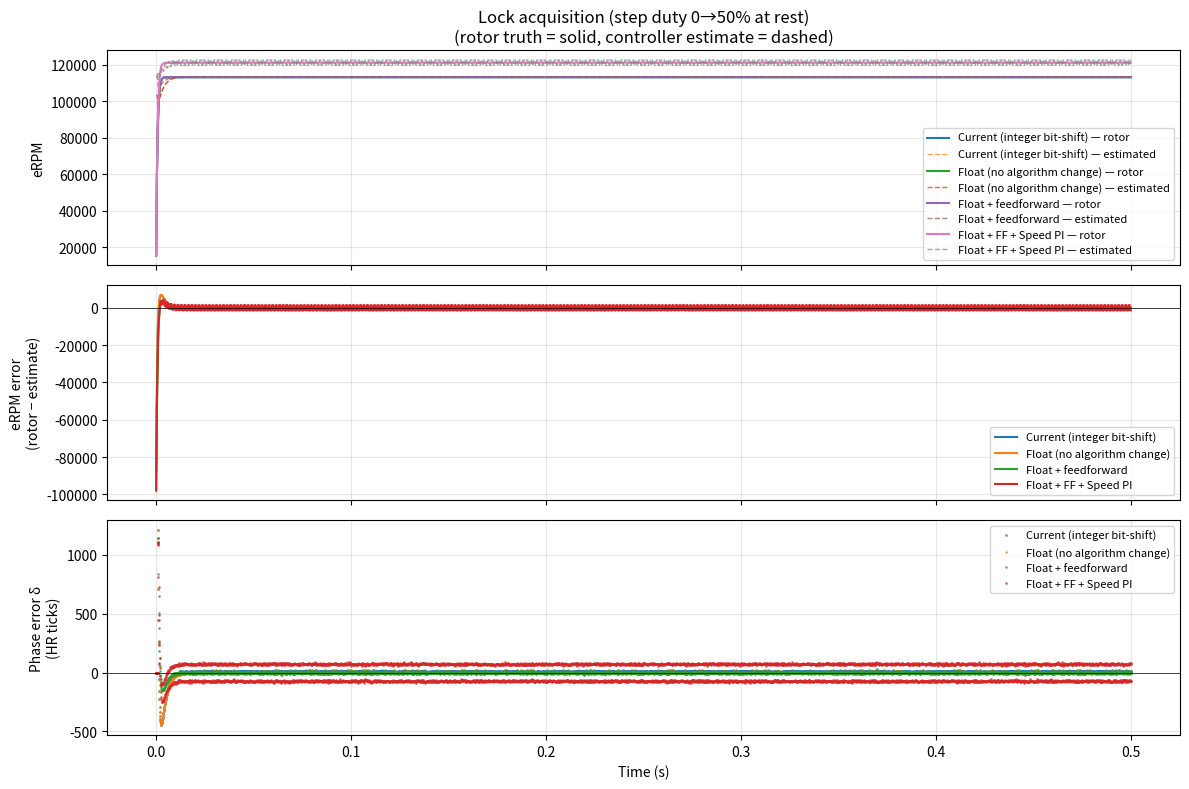
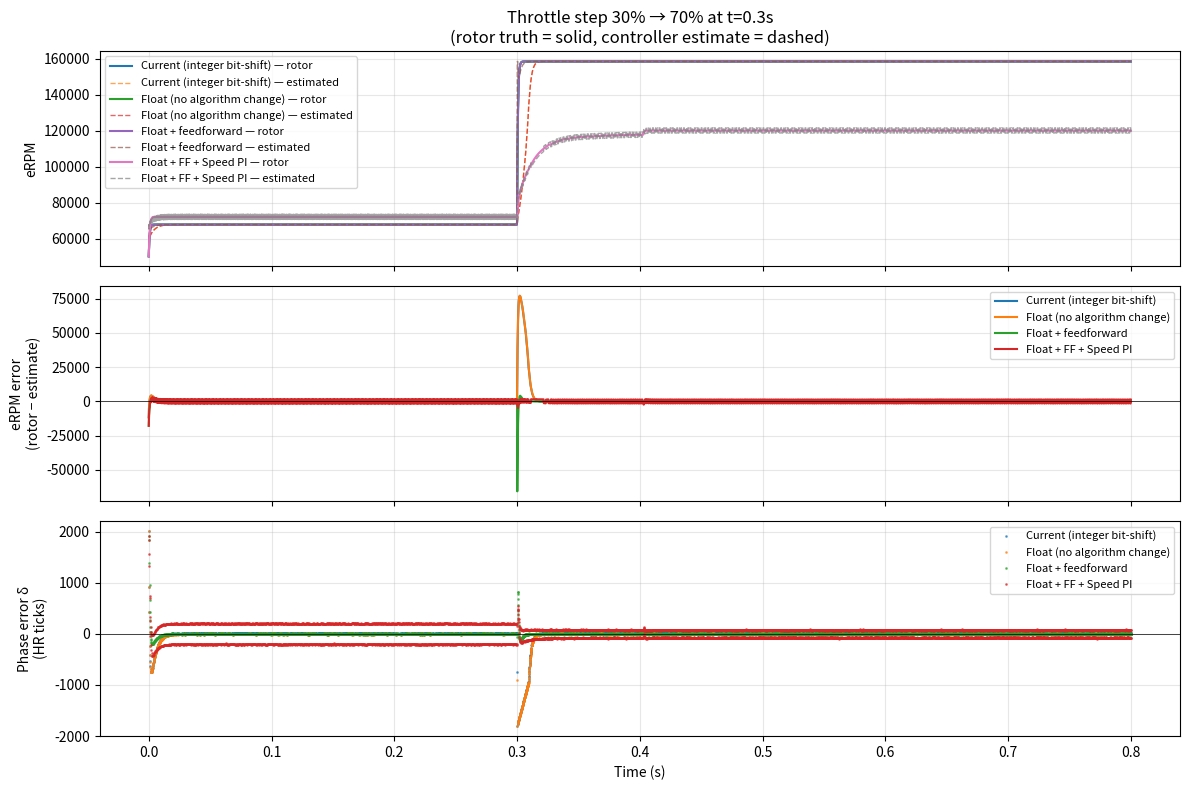
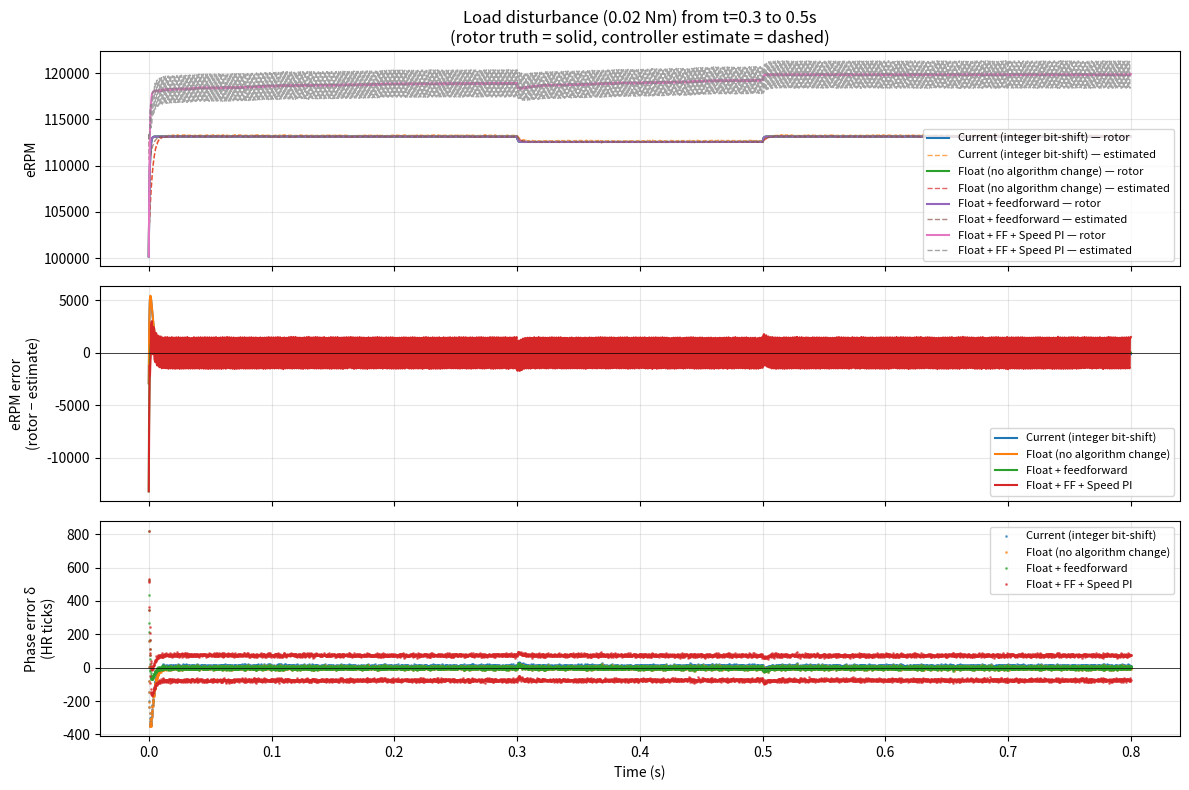
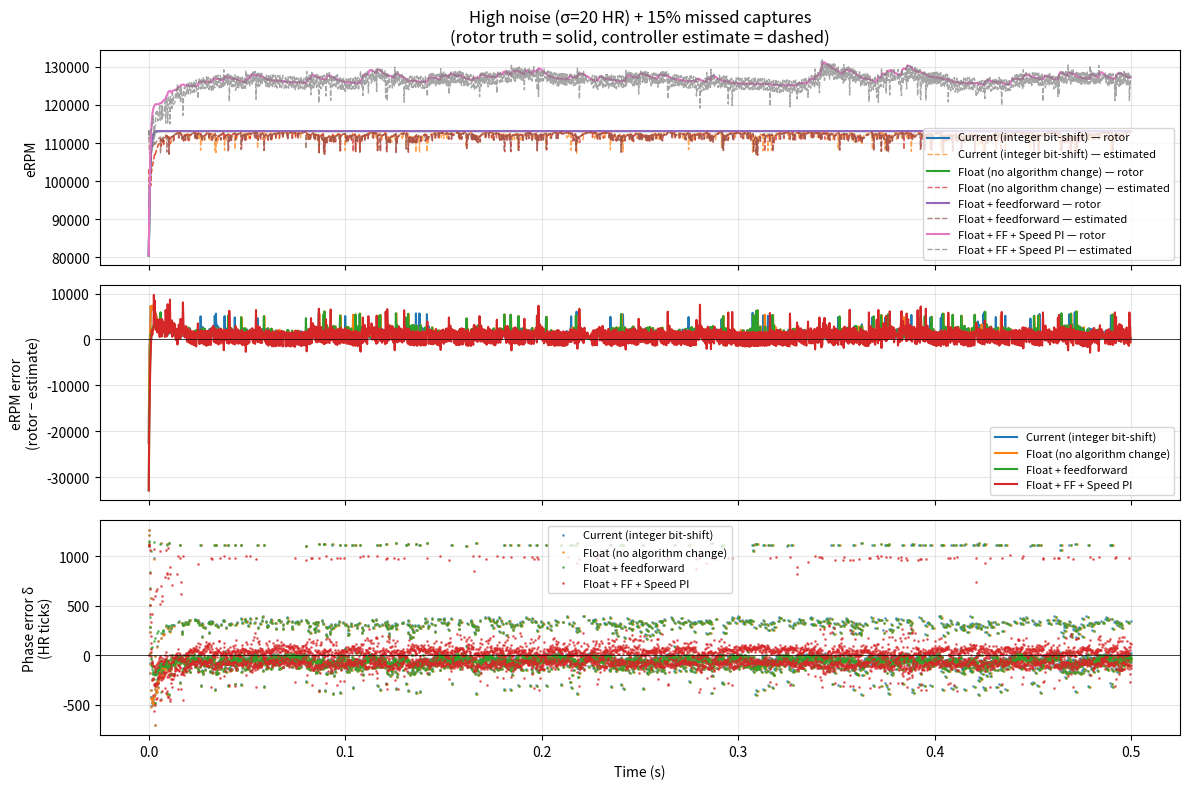

Source code (Python) for these figures, in order:
#!/usr/bin/env python3
"""
PI/PLL Simulator for Garuda ESC Sector PI Controller

Models the sector PI from motor/hwzc.c as a discrete-time PLL acting
on a simplified BLDC plant. Lets you compare the current integer
firmware implementation against proposed float-based variants
(feedforward, velocity form, etc.) without bench time.

LIMITATIONS:
  - Plant uses "ideal commutation" assumption — controller's commanded
    sector does NOT feed back into rotor torque. Real firmware
    bench-validates the wrong-angle penalty separately; modeling that
    here makes the sim oscillate badly until the controller locks,
    obscuring the controller dynamics we actually want to see.
  - ZC events fire at true rotor sector midpoints (with filter delay
    and noise) regardless of what the controller is doing — so the
    PI's "phase error" reflects only its own clock vs rotor truth.
  - No model of phase current ripple from PWM. PWM-noise effects on
    captures are approximated by the noise_std_HR knob on the
    EventDetector.

This is enough to study:
  - Lock acquisition speed
  - Step response to throttle change
  - Disturbance rejection (load step)
  - Noise rejection (high σ + missed captures)
  - Feedforward vs no-feedforward
  - Float vs integer (no behavior diff expected — sanity check)

Companion to:
  - docs/pi_controller_research.md
  - docs/bemf_filter_compensation.md
  - docs/pwm_frequency_effects.md

Usage:
  python3 pi_pll_simulator.py                                # all scenarios, show
  python3 pi_pll_simulator.py --scenario lock                # one scenario
  python3 pi_pll_simulator.py --save /tmp/sim                # save PNG, no GUI

Requires: numpy, matplotlib
"""

import os
# Allow running without a DISPLAY when saving plots
if "--save" in os.sys.argv:
    os.environ.setdefault("MPLBACKEND", "Agg")

import argparse
from dataclasses import dataclass, field
from typing import Callable, List, Tuple

import matplotlib.pyplot as plt
import numpy as np

# ----------------------------------------------------------------------
# Physical constants (must match firmware)
# ----------------------------------------------------------------------
HR_TICK_HZ = 100_000_000      # 100 MHz SCCP2 timer
NS_PER_TICK = 1e9 / HR_TICK_HZ
SECTORS_PER_REV = 6

# ----------------------------------------------------------------------
# Motor and filter parameters
# ----------------------------------------------------------------------
@dataclass
class MotorParams:
    """BLDC motor parameters. Defaults mirror 2810 1350KV from gsp_params.c."""
    name: str = "2810 1350KV"
    KV: float = 1350           # RPM per volt
    pole_pairs: int = 7
    Rs_ohm: float = 0.022      # phase resistance
    Ls_uH: float = 25          # phase inductance
    J_kgm2: float = 1.5e-6     # rotor moment of inertia (estimated)
    B_Nms: float = 5e-6        # viscous friction (estimated)

    @property
    def ke_Vs_per_rad(self) -> float:
        """Back-EMF constant (V·s/rad mechanical) = 60/(2π·KV)."""
        return 60.0 / (2.0 * np.pi * self.KV)

    @property
    def kt_Nm_per_A(self) -> float:
        """Torque constant — equals ke in SI for ideal motor."""
        return self.ke_Vs_per_rad

@dataclass
class FilterParams:
    """PCB BEMF RC low-pass filter."""
    R_ohm: float = 3000.0
    C_F: float = 10e-9

    @property
    def tau_s(self) -> float:
        return self.R_ohm * self.C_F

    def phase_lag_rad(self, omega_elec: float) -> float:
        return np.arctan(omega_elec * self.tau_s)

    def time_delay_s(self, omega_elec: float) -> float:
        if omega_elec < 1e-9:
            return 0.0
        return self.phase_lag_rad(omega_elec) / omega_elec

# ----------------------------------------------------------------------
# Motor plant simulator
# ----------------------------------------------------------------------
class MotorPlant:
    """
    Simplified BLDC plant.

    State: (theta_elec, omega_elec)
    Input: applied voltage (Vbus × duty), commanded commutation sector.
    Output: rotor mechanical angle / velocity, BEMF on floating phase.

    Torque model: T_em = kt × I_phase × cos(error_angle)
      where error_angle = commanded_sector_midpoint − rotor_angle
      This captures the dominant 6-step phenomenon: torque drops as
      commutation drifts from the ideal angle.
    """

    def __init__(self, motor: MotorParams, Vbus: float = 24.0):
        self.motor = motor
        self.Vbus = Vbus
        self.theta_elec = 0.0      # rad, [0, 2π) — angle WITHIN the current sector,
                                    # not absolute. Sector base = commanded_sector × π/3.
        self.omega_elec = 0.0      # rad/s
        self.duty = 0.0
        self.load_Nm = 0.0
        self.commanded_sector = 0  # 0..5
        self._intra_sector_angle = 0.0   # rad within current sector [0, π/3)
        self._zc_emitted_this_sector = False

    def on_commutation(self):
        """Called by the simulator when the controller advances a sector.
        Resets intra-sector phase to 0; the rotor's angular velocity is
        unchanged. This couples the rotor's electrical phase to controller
        commands the way the real bridge does."""
        self._intra_sector_angle = 0.0
        self._zc_emitted_this_sector = False

    def step(self, dt: float):
        """
        Integrate plant dynamics for dt seconds.

        Simplification: assume the bridge commutates correctly (ideal
        6-step). The simulator focuses on controller dynamics — it
        doesn't model the commutation-misalignment feedback. Real
        firmware bench-validates that part separately.

        Plant model: first-order toward steady-state speed set by
        applied voltage minus load.
        """
        V_app = self.Vbus * self.duty
        omega_mech = self.omega_elec / self.motor.pole_pairs
        E_phase = self.motor.ke_Vs_per_rad * omega_mech

        # Phase current (assuming ideal commutation, V_app - E across Rs)
        I_phase = (V_app - E_phase) / self.motor.Rs_ohm

        # Net torque (full efficiency, ideal commutation)
        T_em = self.motor.kt_Nm_per_A * I_phase
        T_net = T_em - self.load_Nm - self.motor.B_Nms * omega_mech
        domega_mech = T_net / self.motor.J_kgm2

        # Update state (Euler) — clamp omega to sane range
        self.omega_elec += domega_mech * self.motor.pole_pairs * dt
        if self.omega_elec < 0:
            self.omega_elec = 0
        # Soft cap at no-load BEMF ceiling × 1.1 to prevent runaway
        omega_cap = self.motor.KV * self.Vbus * 2 * np.pi / 60 * self.motor.pole_pairs * 1.1
        if self.omega_elec > omega_cap:
            self.omega_elec = omega_cap

        # Advance intra-sector phase. When it overflows π/3, the rotor has
        # naturally drifted past where the controller put it — we don't snap
        # back here (would erase the controller's effect). Instead, leave it;
        # the event detector sees this as "ZC consumed, awaiting next comm".
        self._intra_sector_angle += self.omega_elec * dt
        # Total absolute angle, just for telemetry / RPM:
        self.theta_elec = (self.commanded_sector * np.pi / 3
                          + self._intra_sector_angle) % (2 * np.pi)

    @property
    def eRPM(self) -> float:
        return self.omega_elec * 60.0 / (2.0 * np.pi)

    @property
    def rotor_sector(self) -> int:
        return int(self.theta_elec / (np.pi / 3)) % 6

# ----------------------------------------------------------------------
# Event detection (sector boundaries, ZC captures)
# ----------------------------------------------------------------------
class EventDetector:
    """
    Watches the plant for:
      - Rotor crossing a sector boundary (every 60° elec)
      - True ZC at sector midpoint (30° from sector start)

    The ZC event has filter delay + measurement noise + occasional miss.
    """

    def __init__(self, plant: MotorPlant, filt: FilterParams,
                 noise_std_HR: float = 5.0,
                 miss_probability: float = 0.0,
                 advance_deg: float = 15.0,
                 rng_seed: int = 42):
        self.plant = plant
        self.filt = filt
        self.noise_std_HR = noise_std_HR
        self.miss_prob = miss_probability
        # The ZC angle is at (advance + 30)° within the inter-commutation
        # interval. With advance=0°, ZC is at midpoint (30°). With advance=15°,
        # ZC is at 45° — because the commutation fired 15° earlier than the
        # rotor's "natural" sector boundary, so it takes that much more
        # rotor angle to reach the BEMF zero-crossing.
        self.zc_fire_rad = (advance_deg + 30.0) * np.pi / 180.0
        self.rng = np.random.default_rng(rng_seed)
        self._prev_sector = plant.commanded_sector
        self._sub_angle_prev = 0.0

    def check(self, t_now_s: float, dt_s: float = 0.0) -> Tuple[bool, bool, float, int]:
        """
        Returns (rotor_sector_changed, zc_captured, zc_HR_time, new_rotor_sector).

        ZC time is linearly interpolated within the dt step to remove the
        sampling-time bias that would otherwise show up as ~dt/2 systematic
        lateness on every capture.
        """
        rotor_changed = False
        zc_captured = False
        zc_HR = 0.0

        cur_sector = self.plant.commanded_sector
        if cur_sector != self._prev_sector:
            rotor_changed = True
            self._prev_sector = cur_sector

        # ZC fires when rotor's intra-sector angle crosses (advance + 30)°,
        # but only ONCE per sector (controller-driven). The plant resets
        # _zc_emitted_this_sector when on_commutation() is called.
        sub = self.plant._intra_sector_angle
        if (not self.plant._zc_emitted_this_sector) and (sub >= self.zc_fire_rad):
            if self.rng.uniform() > self.miss_prob:
                # Linear interpolation: when did sub cross zc_fire_rad within this dt?
                if sub > self._sub_angle_prev:
                    frac = (self.zc_fire_rad - self._sub_angle_prev) / (sub - self._sub_angle_prev)
                    frac = max(0.0, min(1.0, frac))
                else:
                    frac = 1.0
                t_cross_s = (t_now_s - dt_s) + frac * dt_s

                # NOTE: in firmware the PCB RC filter introduces phase lag,
                # which the CMPLO pre-distortion (HWZC_ApplyFilterComp) is
                # designed to cancel exactly. We model "comp on" by NOT
                # adding the raw filter delay here. If you want to study
                # uncompensated behavior, uncomment the delay term.
                # delay_s = self.filt.time_delay_s(self.plant.omega_elec)
                delay_s = 0.0
                noise_s = self.rng.normal(0, self.noise_std_HR * NS_PER_TICK / 1e9)
                cap_t_s = t_cross_s + delay_s + noise_s
                zc_HR = cap_t_s * HR_TICK_HZ
                zc_captured = True
                self.plant._zc_emitted_this_sector = True
        self._sub_angle_prev = sub

        return rotor_changed, zc_captured, zc_HR, cur_sector

# ----------------------------------------------------------------------
# Controllers
# ----------------------------------------------------------------------
class ControllerBase:
    """Base class for sector PI variants."""
    def __init__(self, name: str):
        self.name = name
        self.timer_period_HR = 0.0
        self.integrator_HR = 0.0
        self.commanded_sector = 0
        self.last_comm_HR = 0.0
        self.last_capture_HR = 0.0
        self.capture_valid = False

        # Logs for plotting
        self.log_t = []
        self.log_timer_period = []
        self.log_delta = []
        self.log_eRPM_est = []
        self.log_commanded_sector = []

    def seed(self, initial_period_HR: float, t_now_HR: float):
        self.timer_period_HR = initial_period_HR
        self.integrator_HR = initial_period_HR
        self.last_comm_HR = t_now_HR

    def on_capture(self, zc_HR: float):
        """Accept only the FIRST capture per inter-commutation interval.
        Mirrors firmware's blank-then-arm semantics: after a commutation,
        the HW comparator is disabled, then re-armed; the first edge
        becomes the valid capture for that sector. Subsequent edges
        (from rotor running ahead of controller) are ignored."""
        if not self.capture_valid:
            self.last_capture_HR = zc_HR
            self.capture_valid = True

    def on_commutation(self, t_now_HR: float) -> int:
        """Run PI math; advance commanded sector; return new sector."""
        raise NotImplementedError

    def get_eRPM(self) -> float:
        if self.timer_period_HR < 1:
            return 0
        return HR_TICK_HZ * 60.0 / (self.timer_period_HR * SECTORS_PER_REV)

    def log(self, t_s: float, delta: float):
        self.log_t.append(t_s)
        self.log_timer_period.append(self.timer_period_HR)
        self.log_delta.append(delta)
        self.log_eRPM_est.append(self.get_eRPM())
        self.log_commanded_sector.append(self.commanded_sector)


class CurrentFirmwarePI(ControllerBase):
    """
    Faithful port of motor/hwzc.c OnPiPeriodExpired (integer + bit-shifts).

    KP_SHIFT = 2  (Kp = 1/4)
    KI_SHIFT = 4  (Ki = 1/16)
    Clamp ±T/8 normally, asymmetric +T/16/-T/32 at high RPM.
    """

    KP_SHIFT = 2
    KI_SHIFT = 4
    CLAMP_SHIFT = 3            # ±T/8
    CLAMP_HIGH_SHIFT = 4        # +T/16 (positive)
    CLAMP_HIGH_NEG_SHIFT = 5    # -T/32 (negative)
    CLAMP_HIGH_TICKS = int(1e9 / 150_000)  # T at 150k eRPM
    MIN_PERIOD_TICKS = int(1e9 / 260_000)  # T at 260k eRPM
    ADVANCE_DEG = 15            # fixed for this simulator

    def __init__(self):
        super().__init__("Current (integer bit-shift)")

    def on_commutation(self, t_now_HR: float) -> int:
        T = self.timer_period_HR

        # advancePlus30Fp8 = (30 + advDeg) × 256 / 60
        adv_fp8 = int((30 + self.ADVANCE_DEG) * 256 / 60)

        delta = 0.0
        if self.capture_valid:
            cap_value = self.last_capture_HR - self.last_comm_HR
            set_value = (adv_fp8 * T) / 256

            if 0 < cap_value <= T:
                delta = cap_value - set_value

                # Asymmetric clamp at high RPM
                if T < self.CLAMP_HIGH_TICKS:
                    pos_cap = T / (1 << self.CLAMP_HIGH_SHIFT)
                    neg_cap = T / (1 << self.CLAMP_HIGH_NEG_SHIFT)
                else:
                    pos_cap = T / (1 << self.CLAMP_SHIFT)
                    neg_cap = pos_cap
                if delta >  pos_cap: delta =  pos_cap
                if delta < -neg_cap: delta = -neg_cap

                # PI math (bit-shift gains)
                self.integrator_HR += int(delta) >> self.KI_SHIFT
                if self.integrator_HR < self.MIN_PERIOD_TICKS:
                    self.integrator_HR = self.MIN_PERIOD_TICKS
                new_per = self.integrator_HR + (int(delta) >> self.KP_SHIFT)
                if new_per < self.MIN_PERIOD_TICKS:
                    new_per = self.MIN_PERIOD_TICKS
                self.timer_period_HR = new_per

            self.capture_valid = False

        # Advance commanded sector
        self.commanded_sector = (self.commanded_sector + 1) % 6
        self.last_comm_HR = t_now_HR
        self.log(t_now_HR / HR_TICK_HZ, delta)
        return self.commanded_sector


class FloatPI(ControllerBase):
    """
    Same algorithm as CurrentFirmwarePI but in float. No behavior change
    expected — purpose is to validate the harness and serve as base for
    further improvements.
    """

    Kp = 0.25
    Ki = 0.0625
    CLAMP_POS_FRAC_HIGH = 1/16
    CLAMP_NEG_FRAC_HIGH = 1/32
    CLAMP_FRAC = 1/8
    CLAMP_HIGH_TICKS = 1e9 / 150_000
    MIN_PERIOD_TICKS = 1e9 / 260_000
    ADVANCE_DEG = 15

    def __init__(self):
        super().__init__("Float (no algorithm change)")

    def on_commutation(self, t_now_HR: float) -> int:
        T = self.timer_period_HR
        adv_frac = (30 + self.ADVANCE_DEG) / 60.0

        delta = 0.0
        if self.capture_valid:
            cap_value = self.last_capture_HR - self.last_comm_HR
            set_value = adv_frac * T

            if 0 < cap_value <= T:
                delta = cap_value - set_value

                if T < self.CLAMP_HIGH_TICKS:
                    pos_cap = T * self.CLAMP_POS_FRAC_HIGH
                    neg_cap = T * self.CLAMP_NEG_FRAC_HIGH
                else:
                    pos_cap = T * self.CLAMP_FRAC
                    neg_cap = pos_cap
                if delta >  pos_cap: delta =  pos_cap
                if delta < -neg_cap: delta = -neg_cap

                self.integrator_HR += self.Ki * delta
                if self.integrator_HR < self.MIN_PERIOD_TICKS:
                    self.integrator_HR = self.MIN_PERIOD_TICKS
                new_per = self.integrator_HR + self.Kp * delta
                if new_per < self.MIN_PERIOD_TICKS:
                    new_per = self.MIN_PERIOD_TICKS
                self.timer_period_HR = new_per

            self.capture_valid = False

        self.commanded_sector = (self.commanded_sector + 1) % 6
        self.last_comm_HR = t_now_HR
        self.log(t_now_HR / HR_TICK_HZ, delta)
        return self.commanded_sector


class FloatPIWithFeedforward(ControllerBase):
    """
    Float PI + physics-based feedforward.

    P_ff = 1e9 / (KV × Vbus × duty × n_PP)        [HR ticks per sector]

    Derivation:
      eRPM_no_load = KV × V × D × polepairs
      sector_seconds = 10 / eRPM
      sector_HR_ticks = sector_seconds × 1e8 = 1e9 / eRPM

    The PI only corrects the residual error. Integrator stays smaller,
    lock acquisition is faster, less wind-up risk.
    """

    Kp = 0.25
    Ki = 0.0625
    CLAMP_FRAC = 1/8
    MIN_PERIOD_TICKS = 1e9 / 260_000
    ADVANCE_DEG = 15

    def __init__(self, motor: MotorParams, Vbus: float):
        super().__init__("Float + feedforward")
        self.motor = motor
        self.Vbus = Vbus
        self.duty = 0.0    # set externally

    def feedforward_period(self) -> float:
        if self.duty < 0.01:
            return self.MIN_PERIOD_TICKS * 10
        return 1e9 / (self.motor.KV * self.Vbus * self.duty
                      * self.motor.pole_pairs)

    def seed(self, initial_period_HR: float, t_now_HR: float):
        # Seed from feedforward, not from external initial guess
        P_ff = self.feedforward_period()
        self.timer_period_HR = P_ff
        self.integrator_HR = 0.0   # residual integrator starts at zero
        self.last_comm_HR = t_now_HR

    def on_commutation(self, t_now_HR: float) -> int:
        T = self.timer_period_HR
        adv_frac = (30 + self.ADVANCE_DEG) / 60.0
        P_ff = self.feedforward_period()

        delta = 0.0
        if self.capture_valid:
            cap_value = self.last_capture_HR - self.last_comm_HR
            set_value = adv_frac * T

            if 0 < cap_value <= T:
                delta = cap_value - set_value

                clamp = T * self.CLAMP_FRAC
                if delta >  clamp: delta =  clamp
                if delta < -clamp: delta = -clamp

                # Residual integrator + PI on the correction
                self.integrator_HR += self.Ki * delta
                # Anti-windup: clamp integrator to ±20% of feedforward
                max_residual = P_ff * 0.2
                if self.integrator_HR >  max_residual: self.integrator_HR =  max_residual
                if self.integrator_HR < -max_residual: self.integrator_HR = -max_residual

                correction = self.integrator_HR + self.Kp * delta
                new_per = P_ff + correction
                if new_per < self.MIN_PERIOD_TICKS:
                    new_per = self.MIN_PERIOD_TICKS
                self.timer_period_HR = new_per

            self.capture_valid = False

        self.commanded_sector = (self.commanded_sector + 1) % 6
        self.last_comm_HR = t_now_HR
        self.log(t_now_HR / HR_TICK_HZ, delta)
        return self.commanded_sector


class FloatPIWithSpeedLoop(FloatPIWithFeedforward):
    """
    Cascaded control: sector PI (inner) + speed PI (outer).

    Inner loop: float PI + feedforward (same as FloatPIWithFeedforward).
    Outer loop: speed PI that maps target eRPM to duty cycle.

    Throttle command is interpreted as target eRPM fraction
    (0..max_eRPM) instead of duty fraction. The speed PI then drives
    duty to make actual eRPM track target.

    Robustness features:
      - Back-calculation anti-windup (not just clamp)
      - Per-event slew limit on duty (prevents step cliffs)
      - Only integrates when sector PI is locked (no integrator
        runaway during desync / startup transient)
      - Minimum duty floor (idle / arming safety)
      - Maximum duty ceiling (MAX_DUTY safety)
      - Stall floor: if actual eRPM crashes far below target, boost
        duty proportionally faster (asymmetric P gain)
    """

    # Speed PI gains — designed for normalized duty (0..1) and eRPM in actual units
    KP_SPD_BASE = 4e-6        # duty fraction per eRPM error (full step at 250k err)
    KI_SPD_BASE = 8e-8        # 50× slower than P
    DUTY_SLEW_PER_EVENT = 0.01   # max 1% duty change per ZC event
    DUTY_MIN = 0.05           # 5% idle floor
    DUTY_MAX = 0.99
    IDLE_TARGET_ERPM = 8000   # what "throttle=zero" means in speed mode
    LOCK_DETECT_ERPM = 5000   # need >this much eRPM before speed loop engages
    STALL_BOOST_FACTOR = 2.0  # P-gain multiplier when actual << target

    def __init__(self, motor: MotorParams, Vbus: float, max_eRPM: float = 240_000):
        super().__init__(motor, Vbus)
        self.name = "Float + FF + Speed PI"
        self.max_eRPM = max_eRPM
        self.target_eRPM = 0.0
        self.duty_cmd = self.DUTY_MIN
        self.speed_integrator = 0.0
        self._was_locked = False
        # Logs
        self.log_target_eRPM = []
        self.log_duty_cmd = []

    def set_target_from_throttle(self, throttle_frac: float):
        """Map [0,1] throttle to target eRPM with idle floor."""
        if throttle_frac < 0.02:
            self.target_eRPM = self.IDLE_TARGET_ERPM
        else:
            self.target_eRPM = (self.IDLE_TARGET_ERPM
                                + throttle_frac * (self.max_eRPM - self.IDLE_TARGET_ERPM))

    def seed(self, initial_period_HR: float, t_now_HR: float):
        super().seed(initial_period_HR, t_now_HR)
        # Seed speed-loop integrator at the current duty so output doesn't jump
        self.speed_integrator = self.duty
        self.duty_cmd = self.duty

    def on_commutation(self, t_now_HR: float) -> int:
        # --- INNER LOOP: sector PI (period tracking) ---
        new_sector = super().on_commutation(t_now_HR)

        # --- OUTER LOOP: speed PI (duty adjustment) ---
        actual_eRPM = self.get_eRPM()

        # Lock detection: only engage speed loop after sector PI has locked
        if actual_eRPM > self.LOCK_DETECT_ERPM:
            self._was_locked = True

        if self._was_locked:
            err = self.target_eRPM - actual_eRPM

            # Asymmetric P gain for stall recovery (positive err = need more speed)
            kp_eff = self.KP_SPD_BASE
            if err > self.target_eRPM * 0.3:   # > 30% below target → stall regime
                kp_eff *= self.STALL_BOOST_FACTOR

            # 1) Unconstrained tentative output
            self.speed_integrator += self.KI_SPD_BASE * err
            duty_unsat = self.speed_integrator + kp_eff * err

            # 2) Apply slew limit (rate-of-change on duty)
            slew = self.DUTY_SLEW_PER_EVENT
            duty_slewed = max(self.duty_cmd - slew,
                              min(self.duty_cmd + slew, duty_unsat))

            # 3) Apply saturation (duty floor/ceiling)
            duty_sat = max(self.DUTY_MIN, min(self.DUTY_MAX, duty_slewed))

            # 4) Back-calculation anti-windup: if ANY limit (slew OR
            #    saturation) constrained the output below what the math
            #    asked for, pull the integrator back so it doesn't wind
            #    up. Kb is the back-calc gain — too high causes
            #    oscillation, too low lets some windup through.
            if duty_sat != duty_unsat:
                Kb = 0.5   # back-calc strength
                self.speed_integrator -= Kb * (duty_unsat - duty_sat)

            self.duty_cmd = duty_sat
            self.duty = duty_sat   # also update feedforward's duty input

        # Log speed-loop state
        self.log_target_eRPM.append(self.target_eRPM)
        self.log_duty_cmd.append(self.duty_cmd)

        return new_sector


# ----------------------------------------------------------------------
# Simulator engine
# ----------------------------------------------------------------------
@dataclass
class SimConfig:
    duration_s: float = 1.0
    dt_s: float = 10e-6         # 10 µs plant integration step
                                # (motor dynamics τ_mech ~50 ms; this is plenty)
    Vbus: float = 24.0
    initial_duty: float = 0.5
    duty_schedule: Callable[[float], float] = None  # t -> duty
    load_schedule: Callable[[float], float] = None  # t -> load_Nm
    initial_omega_elec: float = 0.0  # start from rest unless overridden
    noise_std_HR: float = 5.0
    miss_probability: float = 0.0


def run_simulation(controller: ControllerBase, motor: MotorParams,
                   cfg: SimConfig) -> Tuple[dict, MotorPlant]:
    """
    Single simulation run with given controller.
    Returns (motor_trace_dict, plant_object).
    """
    plant = MotorPlant(motor, Vbus=cfg.Vbus)
    plant.duty = cfg.initial_duty
    plant.omega_elec = cfg.initial_omega_elec

    filt = FilterParams()
    # Detector needs to know the controller's advance so the ZC fires at
    # the correct (advance + 30)° angle within the inter-commutation interval.
    advance = getattr(controller, 'ADVANCE_DEG', 15.0)
    events = EventDetector(plant, filt,
                           noise_std_HR=cfg.noise_std_HR,
                           miss_probability=cfg.miss_probability,
                           advance_deg=advance)

    # Seed the controller with a slightly-wrong guess. Real firmware
    # hands off from the SW path with a similar-magnitude error.
    if isinstance(controller, FloatPIWithFeedforward):
        controller.duty = cfg.initial_duty
    seed_period_HR = 1e9 / (motor.KV * cfg.Vbus * max(cfg.initial_duty, 0.05)
                             * motor.pole_pairs) * 1.1   # 10% slow
    controller.seed(seed_period_HR, 0.0)
    plant.commanded_sector = 0

    # Trace storage
    trace = {
        't': [], 'duty': [], 'load': [],
        'rotor_eRPM': [], 'estimated_eRPM': [],
        'rotor_sector': [], 'commanded_sector': [],
    }

    # Main loop
    t = 0.0
    next_comm_HR = controller.timer_period_HR   # first commutation time
    sample_every = max(1, int(200e-6 / cfg.dt_s))  # log every 200 µs
    step_idx = 0

    while t < cfg.duration_s:
        # Apply schedules
        if cfg.duty_schedule is not None:
            throttle_cmd = cfg.duty_schedule(t)
            if isinstance(controller, FloatPIWithSpeedLoop):
                # Speed mode: throttle command → target eRPM, controller owns duty
                controller.set_target_from_throttle(throttle_cmd)
                plant.duty = controller.duty_cmd   # speed PI's output
            elif isinstance(controller, FloatPIWithFeedforward):
                plant.duty = throttle_cmd
                controller.duty = throttle_cmd     # for feedforward calc
            else:
                plant.duty = throttle_cmd
        if cfg.load_schedule is not None:
            plant.load_Nm = cfg.load_schedule(t)

        plant.step(cfg.dt_s)
        t += cfg.dt_s
        t_HR = t * HR_TICK_HZ

        # Detect events
        _, zc_captured, zc_HR, _ = events.check(t, cfg.dt_s)
        if zc_captured:
            controller.on_capture(zc_HR)

        # Controller-driven commutation
        if t_HR >= next_comm_HR:
            new_sector = controller.on_commutation(t_HR)
            plant.commanded_sector = new_sector
            plant.on_commutation()    # reset intra-sector phase
            next_comm_HR = t_HR + controller.timer_period_HR

        # Trace
        if step_idx % sample_every == 0:
            trace['t'].append(t)
            trace['duty'].append(plant.duty)
            trace['load'].append(plant.load_Nm)
            trace['rotor_eRPM'].append(plant.eRPM)
            trace['estimated_eRPM'].append(controller.get_eRPM())
            trace['rotor_sector'].append(plant.rotor_sector)
            trace['commanded_sector'].append(controller.commanded_sector)
        step_idx += 1

    return trace, plant


# ----------------------------------------------------------------------
# Scenarios
# ----------------------------------------------------------------------
def scenario_lock_acquisition(motor: MotorParams) -> dict:
    """Step from rest to 50% duty. Watch lock acquisition."""
    cfg = SimConfig(
        duration_s=0.5,
        initial_duty=0.5,
        initial_omega_elec=2 * np.pi * 14000 / 60,  # seed at 14k eRPM
        duty_schedule=lambda t: 0.5,
        noise_std_HR=5.0,
    )
    return {'cfg': cfg, 'title': 'Lock acquisition (step duty 0→50% at rest)'}


def scenario_step_response(motor: MotorParams) -> dict:
    """Steady at 30%, step to 70% at 0.3s."""
    cfg = SimConfig(
        duration_s=0.8,
        initial_duty=0.3,
        initial_omega_elec=2 * np.pi * 50_000 / 60,
        duty_schedule=lambda t: 0.3 if t < 0.3 else 0.7,
        noise_std_HR=5.0,
    )
    return {'cfg': cfg, 'title': 'Throttle step 30% → 70% at t=0.3s'}


def scenario_disturbance(motor: MotorParams) -> dict:
    """Hold 50% duty, apply load impulse at 0.3s."""
    cfg = SimConfig(
        duration_s=0.8,
        initial_duty=0.5,
        initial_omega_elec=2 * np.pi * 100_000 / 60,
        duty_schedule=lambda t: 0.5,
        load_schedule=lambda t: 0.02 if 0.3 <= t < 0.5 else 0.0,
        noise_std_HR=5.0,
    )
    return {'cfg': cfg, 'title': 'Load disturbance (0.02 Nm) from t=0.3 to 0.5s'}


def scenario_noisy_captures(motor: MotorParams) -> dict:
    """High noise + occasional miss to test PI robustness."""
    cfg = SimConfig(
        duration_s=0.5,
        initial_duty=0.5,
        initial_omega_elec=2 * np.pi * 80_000 / 60,
        duty_schedule=lambda t: 0.5,
        noise_std_HR=20.0,         # 4x normal noise
        miss_probability=0.15,     # 15% missed captures
    )
    return {'cfg': cfg, 'title': 'High noise (σ=20 HR) + 15% missed captures'}


SCENARIOS = {
    'lock': scenario_lock_acquisition,
    'step': scenario_step_response,
    'disturbance': scenario_disturbance,
    'noisy': scenario_noisy_captures,
}


# ----------------------------------------------------------------------
# Plotting
# ----------------------------------------------------------------------
def plot_comparison(scenario_name: str, scenario_title: str,
                    motor: MotorParams, results: List[Tuple[str, dict, ControllerBase]]):
    """Side-by-side plot of multiple controllers on the same scenario."""
    fig, axes = plt.subplots(3, 1, figsize=(12, 8), sharex=True)

    for label, trace, ctrl in results:
        t_arr = np.array(trace['t'])
        eRPM_rotor = np.array(trace['rotor_eRPM'])
        eRPM_est = np.array(trace['estimated_eRPM'])
        delta_arr = np.array(ctrl.log_delta)
        t_ctrl = np.array(ctrl.log_t)

        axes[0].plot(t_arr, eRPM_rotor, label=f'{label} — rotor', lw=1.5)
        axes[0].plot(t_arr, eRPM_est, '--', label=f'{label} — estimated', lw=1, alpha=0.7)

        axes[1].plot(t_arr, eRPM_rotor - eRPM_est, label=label, lw=1.5)

        if len(t_ctrl) > 0:
            axes[2].plot(t_ctrl, delta_arr, '.', label=label, ms=2, alpha=0.6)

    axes[0].set_ylabel('eRPM')
    axes[0].set_title(f'{scenario_title}\n(rotor truth = solid, controller estimate = dashed)')
    axes[0].legend(loc='best', fontsize=8)
    axes[0].grid(True, alpha=0.3)

    axes[1].set_ylabel('eRPM error\n(rotor − estimate)')
    axes[1].axhline(0, color='k', lw=0.5)
    axes[1].legend(loc='best', fontsize=8)
    axes[1].grid(True, alpha=0.3)

    axes[2].set_ylabel('Phase error δ\n(HR ticks)')
    axes[2].set_xlabel('Time (s)')
    axes[2].axhline(0, color='k', lw=0.5)
    axes[2].legend(loc='best', fontsize=8)
    axes[2].grid(True, alpha=0.3)

    fig.tight_layout()
    return fig


# ----------------------------------------------------------------------
# Main
# ----------------------------------------------------------------------
def make_controllers(motor: MotorParams, Vbus: float) -> List[ControllerBase]:
    """Default list of controllers for CLI comparisons."""
    return [
        CurrentFirmwarePI(),
        FloatPI(),
        FloatPIWithFeedforward(motor=motor, Vbus=Vbus),
        FloatPIWithSpeedLoop(motor=motor, Vbus=Vbus, max_eRPM=240_000),
    ]


def dump_text_summary(scenario_name: str, scenario_title: str,
                      motor: MotorParams, Vbus: float,
                      results: List[Tuple[str, dict, ControllerBase]]) -> str:
    """Compact text summary of a scenario — copy-paste friendly."""
    out = []
    out.append("=" * 78)
    out.append(f"SCENARIO: {scenario_name}  —  {scenario_title}")
    out.append("-" * 78)
    out.append(f"Motor: {motor.name}  KV={motor.KV}  PP={motor.pole_pairs}  "
               f"Rs={motor.Rs_ohm*1000:.0f}mΩ  Ls={motor.Ls_uH}µH")
    out.append(f"Vbus: {Vbus} V    No-load max eRPM = {motor.KV*Vbus*motor.pole_pairs:,}")
    out.append("")
    out.append(f"{'Controller':<35} {'SS RMS err':>11} {'Lock time':>10} {'Peak err':>10}")
    out.append("-" * 78)
    for label, trace, ctrl in results:
        t_arr = np.array(trace['t'])
        err = np.array(trace['rotor_eRPM']) - np.array(trace['estimated_eRPM'])
        ss_mask = t_arr > t_arr[-1] * 0.7
        ss_rms = float(np.sqrt(np.mean(err[ss_mask] ** 2))) if ss_mask.any() else 0
        abs_err = np.abs(err)
        lock_idx = None
        for i in range(len(abs_err)):
            if abs_err[i] < 5000 and i + 5 < len(abs_err) and (abs_err[i:i+5] < 5000).all():
                lock_idx = i
                break
        lock_str = f"{t_arr[lock_idx]*1000:.0f}ms" if lock_idx else "no lock"
        peak = float(np.max(abs_err))
        out.append(f"{label:<35} {ss_rms:>9,.0f}eRPM {lock_str:>10} {peak:>8,.0f}")

    # Sparse timeline — 10 evenly-spaced rows of key metrics from the first controller
    if results:
        out.append("")
        out.append("Sample timeline (first controller, every ~duration/10):")
        out.append(f"{'t(s)':>6} {'duty%':>6} {'load':>5} {'rotor':>8} {'estim':>8} {'err':>7}")
        first_trace = results[0][1]
        n = len(first_trace['t'])
        for i in np.linspace(0, n - 1, 11).astype(int):
            t_arr = first_trace['t']
            err = first_trace['rotor_eRPM'][i] - first_trace['estimated_eRPM'][i]
            out.append(
                f"{t_arr[i]:6.3f} "
                f"{first_trace['duty'][i]*100:5.1f}% "
                f"{first_trace['load'][i]*1000:4.1f}m "
                f"{first_trace['rotor_eRPM'][i]:8,.0f} "
                f"{first_trace['estimated_eRPM'][i]:8,.0f} "
                f"{err:+7,.0f}"
            )

    # Per-controller final state
    out.append("")
    out.append("Final controller state:")
    for label, trace, ctrl in results:
        final_period = ctrl.timer_period_HR
        final_integ = ctrl.integrator_HR
        final_est = ctrl.get_eRPM()
        extra = ""
        if isinstance(ctrl, FloatPIWithSpeedLoop):
            extra = (f"  target={ctrl.target_eRPM:,.0f}  "
                     f"duty_cmd={ctrl.duty_cmd:.3f}  "
                     f"spd_integ={ctrl.speed_integrator:.3f}")
        out.append(f"  {label:<35} period={final_period:>8,.0f}HR  "
                   f"integ={final_integ:>8,.0f}  est={final_est:,.0f}eRPM{extra}")
    out.append("=" * 78)
    return "\n".join(out)


def dump_csv(scenario_name: str, results: List[Tuple[str, dict, ControllerBase]]) -> str:
    """One-row-per-sample CSV. Wide format with one column per controller per metric."""
    if not results:
        return ""
    first_trace = results[0][1]
    n = len(first_trace['t'])

    header = ['t_s', 'duty', 'load_Nm']
    for label, _, _ in results:
        safe = label.replace(' ', '_').replace('+', 'plus').replace('(', '').replace(')', '')
        header.extend([f'{safe}__rotor_eRPM', f'{safe}__est_eRPM', f'{safe}__err_eRPM'])

    rows = [','.join(header)]
    for i in range(n):
        row = [f"{first_trace['t'][i]:.6f}",
               f"{first_trace['duty'][i]:.4f}",
               f"{first_trace['load'][i]:.4f}"]
        for label, trace, _ in results:
            r = trace['rotor_eRPM'][i] if i < len(trace['rotor_eRPM']) else 0
            e = trace['estimated_eRPM'][i] if i < len(trace['estimated_eRPM']) else 0
            row.extend([f"{r:.0f}", f"{e:.0f}", f"{r-e:.0f}"])
        rows.append(','.join(row))
    return '\n'.join(rows)


def main():
    parser = argparse.ArgumentParser(description=__doc__)
    parser.add_argument('--scenario', default='all', choices=list(SCENARIOS.keys()) + ['all'],
                        help='Which scenario to run')
    parser.add_argument('--save', metavar='PREFIX', default=None,
                        help='Save plots to PREFIX-<scenario>.png instead of showing')
    parser.add_argument('--text', action='store_true',
                        help='Print text summary to stdout (always on if --no-plot)')
    parser.add_argument('--csv', metavar='PREFIX', default=None,
                        help='Save CSV trace data to PREFIX-<scenario>.csv')
    parser.add_argument('--no-plot', action='store_true',
                        help='Skip plotting entirely (faster, text-only)')
    args = parser.parse_args()

    motor = MotorParams()
    Vbus = 24.0

    scenarios_to_run = list(SCENARIOS.keys()) if args.scenario == 'all' else [args.scenario]

    for sc_name in scenarios_to_run:
        sc = SCENARIOS[sc_name](motor)
        print(f"\n=== Running scenario: {sc['title']} ===")

        results = []
        for ctrl in make_controllers(motor, Vbus):
            print(f"  Controller: {ctrl.name}")
            trace, _ = run_simulation(ctrl, motor, sc['cfg'])
            results.append((ctrl.name, trace, ctrl))

            # Quick stats
            t_arr = np.array(trace['t'])
            err_arr = np.array(trace['rotor_eRPM']) - np.array(trace['estimated_eRPM'])
            # Steady-state (last 20% of run)
            ss_mask = t_arr > t_arr[-1] * 0.8
            ss_rms_err = float(np.sqrt(np.mean(err_arr[ss_mask] ** 2)))
            print(f"    Steady-state RMS eRPM error: {ss_rms_err:.0f}")

        # Text summary
        if args.text or args.no_plot:
            print()
            print(dump_text_summary(sc_name, sc['title'], motor, Vbus, results))

        # CSV trace
        if args.csv:
            csv_path = f"{args.csv}-{sc_name}.csv"
            with open(csv_path, 'w') as f:
                f.write(dump_csv(sc_name, results))
            print(f"  Saved CSV: {csv_path}")

        # Plots
        if not args.no_plot:
            fig = plot_comparison(sc_name, sc['title'], motor, results)
            if args.save:
                fname = f"{args.save}-{sc_name}.png"
                fig.savefig(fname, dpi=120)
                print(f"  Saved plot: {fname}")
                plt.close(fig)
            else:
                plt.show()


if __name__ == '__main__':
    main()
